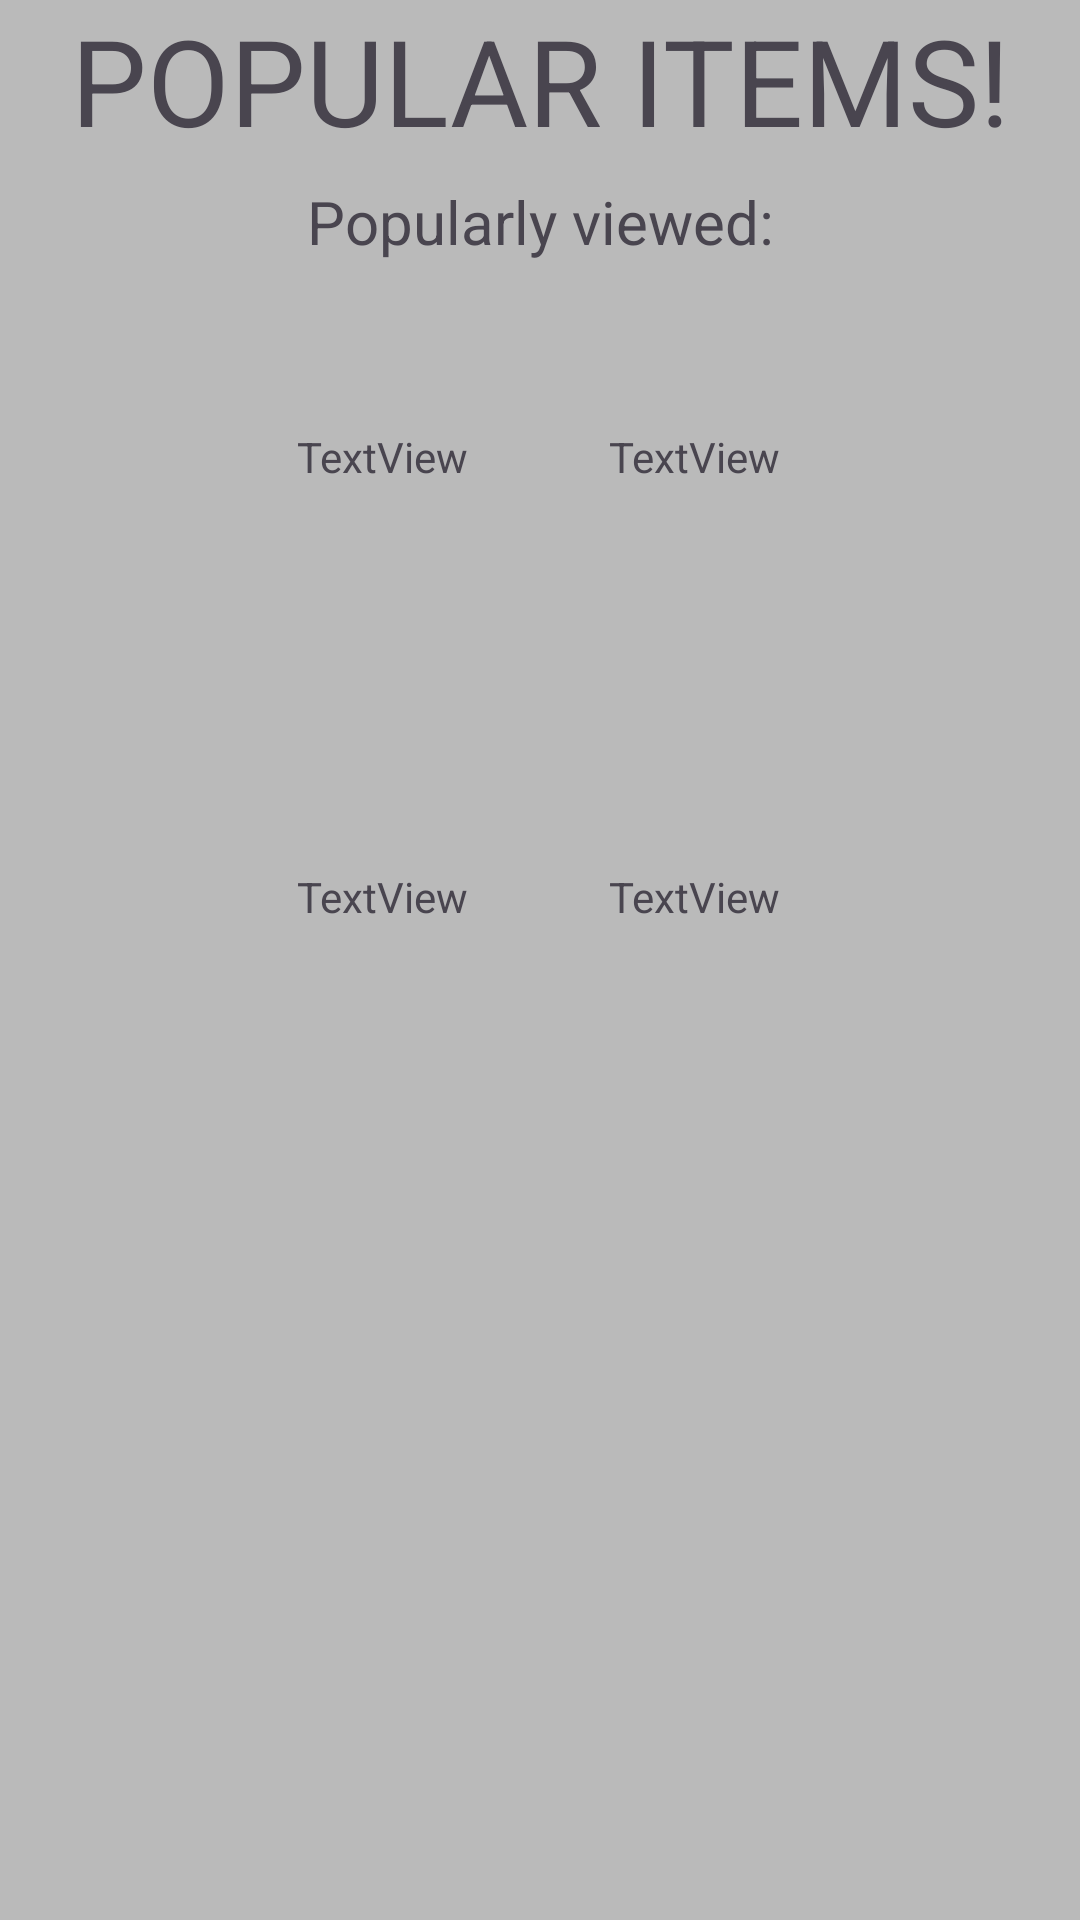

The Android layout XML behind this screen, and the referenced resources:
<!-- AndroidManifest.xml: application theme Theme.Kwesijames -->
<!-- res/layout/fragment_home.xml -->
<?xml version="1.0" encoding="utf-8"?>
<FrameLayout xmlns:android="http://schemas.android.com/apk/res/android"
    xmlns:app="http://schemas.android.com/apk/res-auto"
    xmlns:tools="http://schemas.android.com/tools"
    android:layout_width="match_parent"
    android:layout_height="match_parent"
    tools:context=".HomeFrag"
    android:background="#bababa">

    <androidx.constraintlayout.widget.ConstraintLayout
        android:layout_width="match_parent"
        android:layout_height="match_parent">

        <TextView
            android:id="@+id/textView"
            android:layout_width="0dp"
            android:layout_height="wrap_content"
            android:text="@string/newItemsIndex"
            android:gravity="center"
            android:textSize="40sp"
            app:layout_constraintTop_toTopOf="parent"
            app:layout_constraintStart_toStartOf="parent"
            app:layout_constraintEnd_toEndOf="parent" />

        <androidx.recyclerview.widget.RecyclerView
            android:id="@+id/rvIndex"
            android:layout_width="0dp"
            android:layout_height="wrap_content"
            app:layout_constraintBottom_toBottomOf="parent"
            app:layout_constraintEnd_toEndOf="parent"
            app:layout_constraintHorizontal_bias="1.0"
            app:layout_constraintStart_toStartOf="parent"
            app:layout_constraintTop_toBottomOf="@+id/textView"
            app:layout_constraintVertical_bias="0.0" />

        <TextView
            android:id="@+id/txvPopularCat"
            android:layout_width="340dp"
            android:layout_height="41dp"
            android:gravity="center"
            android:text="@string/Popularly_viewed"
            android:textSize="20sp"
            app:layout_constraintBottom_toBottomOf="parent"
            app:layout_constraintEnd_toEndOf="parent"
            app:layout_constraintHorizontal_bias="0.492"
            app:layout_constraintStart_toStartOf="parent"
            app:layout_constraintTop_toBottomOf="@+id/rvIndex"
            app:layout_constraintVertical_bias="0.0" />

        <TextView
            android:id="@+id/txvCat1"
            android:layout_width="127dp"
            android:layout_height="116dp"
            android:gravity="center"
            android:text="TextView"
            app:layout_constraintBottom_toBottomOf="parent"
            app:layout_constraintEnd_toEndOf="parent"
            app:layout_constraintHorizontal_bias="0.274"
            app:layout_constraintStart_toStartOf="parent"
            app:layout_constraintTop_toBottomOf="@+id/txvPopularCat"
            app:layout_constraintVertical_bias="0.0" />

        <TextView
            android:id="@+id/txvCat2"
            android:layout_width="127dp"
            android:layout_height="116dp"
            android:gravity="center"
            android:text="TextView"
            app:layout_constraintBottom_toBottomOf="parent"
            app:layout_constraintEnd_toEndOf="parent"
            app:layout_constraintHorizontal_bias="0.721"
            app:layout_constraintStart_toStartOf="parent"
            app:layout_constraintTop_toBottomOf="@+id/txvPopularCat"
            app:layout_constraintVertical_bias="0.0" />

        <TextView
            android:id="@+id/txvCat3"
            android:layout_width="127dp"
            android:layout_height="116dp"
            android:gravity="center"
            android:text="TextView"
            app:layout_constraintBottom_toBottomOf="parent"
            app:layout_constraintEnd_toEndOf="parent"
            app:layout_constraintHorizontal_bias="0.274"
            app:layout_constraintStart_toStartOf="parent"
            app:layout_constraintTop_toBottomOf="@+id/txvPopularCat"

            app:layout_constraintVertical_bias="0.341" />

        <TextView
            android:id="@+id/txvCat4"
            android:layout_width="127dp"
            android:layout_height="116dp"
            android:gravity="center"
            android:text="TextView"
            app:layout_constraintBottom_toBottomOf="parent"
            app:layout_constraintEnd_toEndOf="parent"
            app:layout_constraintHorizontal_bias="0.721"
            app:layout_constraintStart_toStartOf="parent"
            app:layout_constraintTop_toBottomOf="@+id/txvPopularCat"
            app:layout_constraintVertical_bias="0.341" />

    </androidx.constraintlayout.widget.ConstraintLayout>
</FrameLayout>
<!-- resources referenced by this layout -->
<resources>
  <string name="Popularly_viewed">Popularly viewed:</string>
  <string name="newItemsIndex">POPULAR ITEMS!</string>
  <style name="Theme.Kwesijames" parent="Base.Theme.Kwesijames" />
  <style name="Base.Theme.Kwesijames" parent="Theme.Material3.DayNight.NoActionBar">
          
          
      </style>
</resources>
